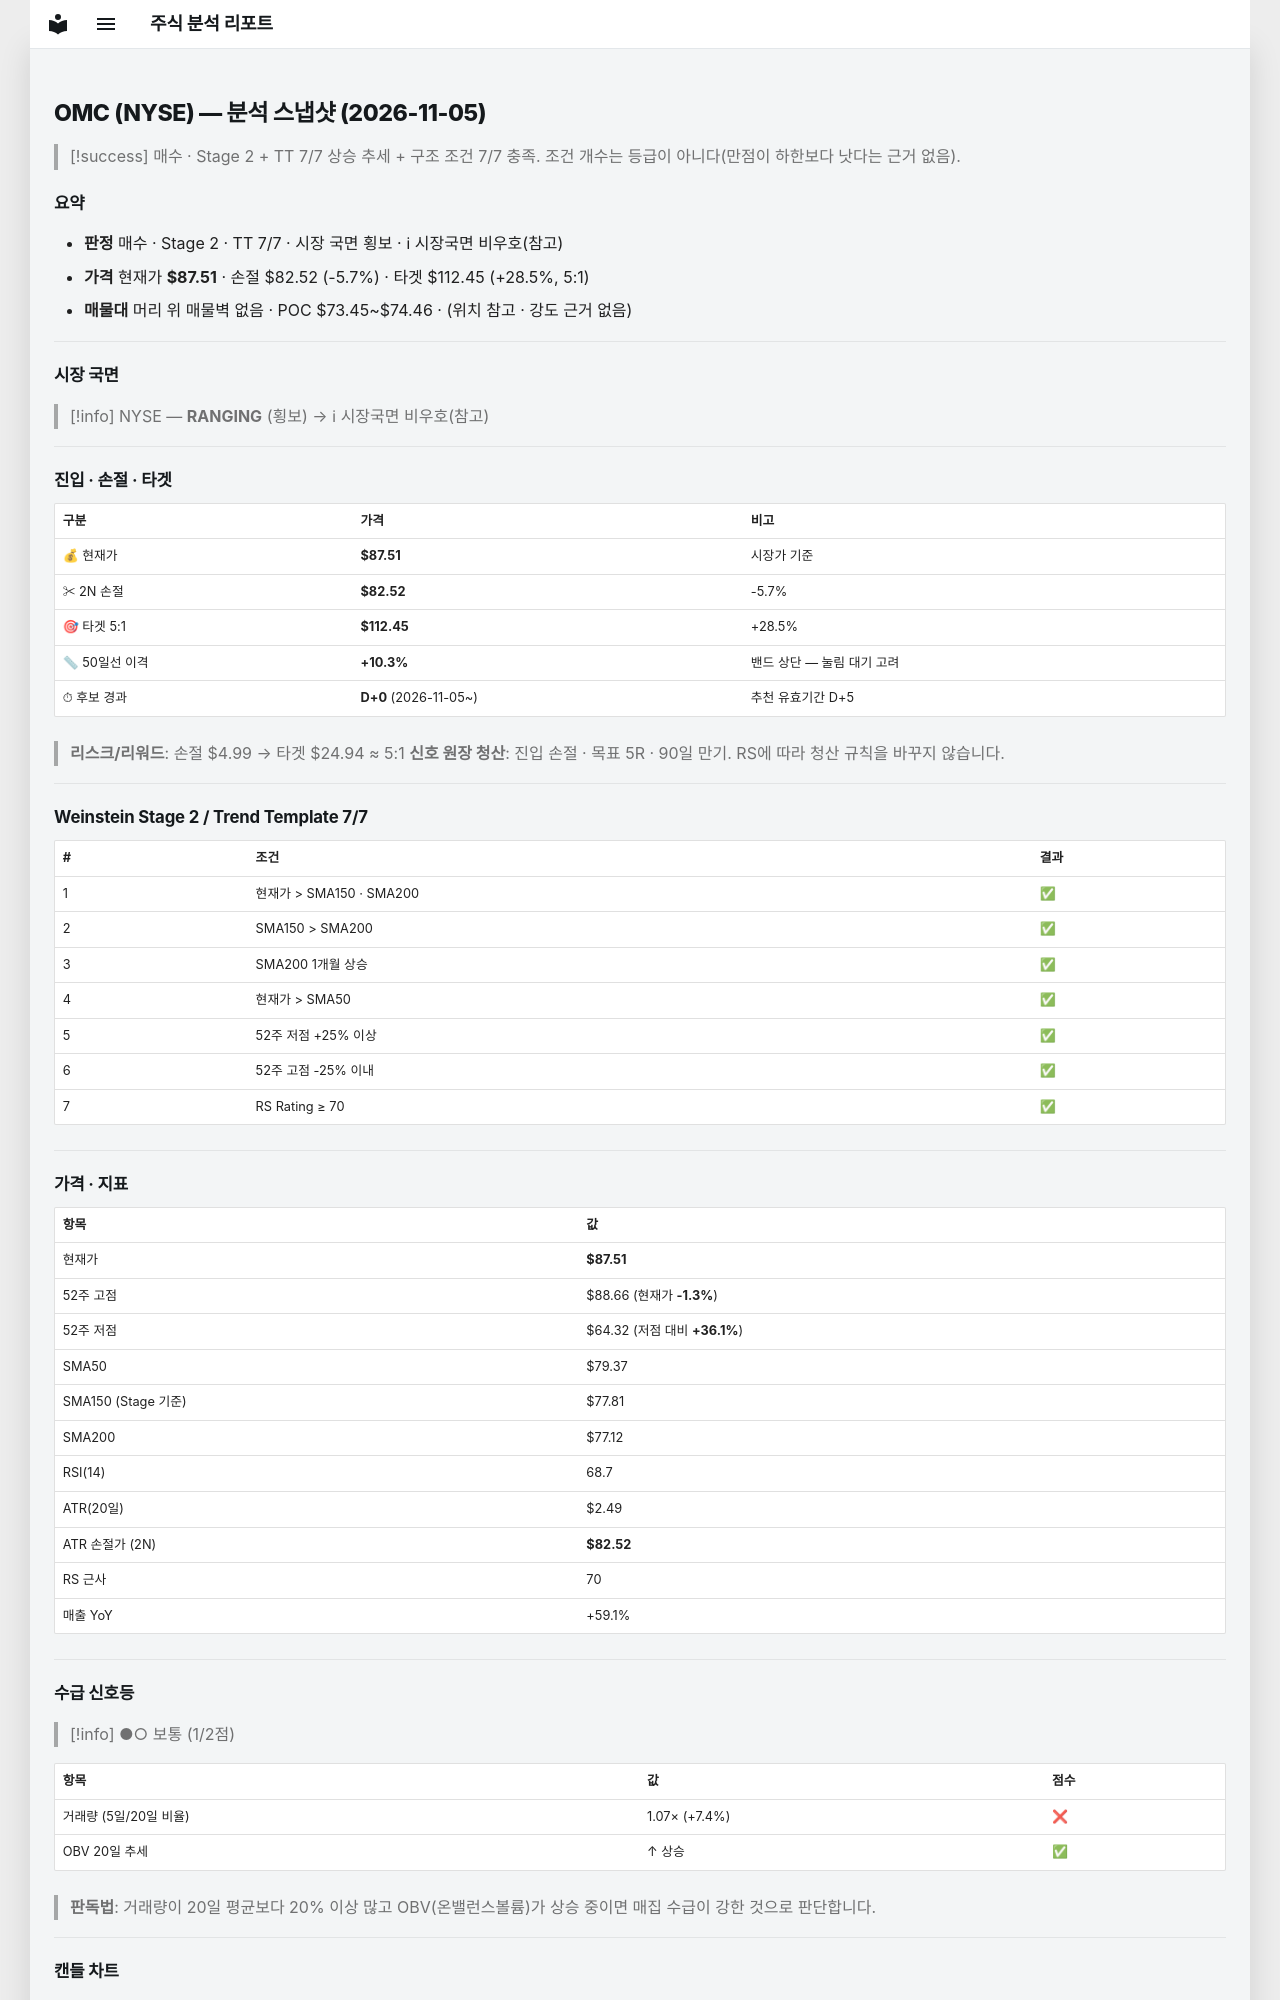

repository: soloandco/stock-reports · page: snapshots/OMC-2026-11-05/index.html · generator: mkdocs

---
type: analysis-snapshot
title: OMC 분석 스냅샷
ticker: OMC
market: NYSE
created: 2026-11-05
updated: 2026-11-05
bar-date: 2026-11-04
verdict: 매수후보
real-rr: 0.23
sma50-gap-pct: 10.3
candidate-days: 0
candidate-since: 2026-11-05
weekly-position: 저항대아래
weekly-overhead-price: 88.66
weekly-overhead-pct: 1.3
stage: 2
trend-template-score: 7
tt-max: 7
ma-set: sma-50-150-200
price: 87.51000213623047
stop-price: 82.52298586621299
market-regime: RANGING
supply-demand-score: 1/2
supply-demand-label: 보통
status: tracking
tags:
  - stock-agent
  - watchlist
  - OMC
  - analysis
related:
  - "[[analysis-template]]"
---

# OMC (NYSE) — 분석 스냅샷 (2026-11-05)

> [!success] 매수 · Stage 2 + TT 7/7
> 상승 추세 + 구조 조건 7/7 충족. 조건 개수는 등급이 아니다(만점이 하한보다 낫다는 근거 없음).

## 요약

- **판정** 매수 · Stage 2 · TT 7/7 · 시장 국면 횡보 · ℹ 시장국면 비우호(참고)
- **가격** 현재가 **$87.51** · 손절 $82.52 (-5.7%) · 타겟 $112.45 (+28.5%, 5:1)
- **매물대** 머리 위 매물벽 없음 · POC $73.45~$74.46 · (위치 참고 · 강도 근거 없음)

---

## 시장 국면

> [!info] NYSE — **RANGING** (횡보) → ℹ 시장국면 비우호(참고)

---

## 진입 · 손절 · 타겟

| 구분 | 가격 | 비고 |
|------|------|------|
| 💰 현재가 | **$87.51** | 시장가 기준 |
| ✂ 2N 손절 | **$82.52** | -5.7% |
| 🎯 타겟 5:1 | **$112.45** | +28.5% |
| 📏 50일선 이격 | **+10.3%** | 밴드 상단 — 눌림 대기 고려 |
| ⏱ 후보 경과 | **D+0** (2026-11-05~) | 추천 유효기간 D+5 |

> **리스크/리워드**: 손절 $4.99 → 타겟 $24.94 ≈ 5:1
> **신호 원장 청산**: 진입 손절 · 목표 5R · 90일 만기. RS에 따라 청산 규칙을 바꾸지 않습니다.

---

## Weinstein Stage 2 / Trend Template 7/7

| # | 조건 | 결과 |
|---|------|------|
| 1 | 현재가 > SMA150 · SMA200 | ✅ |
| 2 | SMA150 > SMA200 | ✅ |
| 3 | SMA200 1개월 상승 | ✅ |
| 4 | 현재가 > SMA50 | ✅ |
| 5 | 52주 저점 +25% 이상 | ✅ |
| 6 | 52주 고점 -25% 이내 | ✅ |
| 7 | RS Rating ≥ 70 | ✅ |

---

## 가격 · 지표

| 항목 | 값 |
|------|---|
| 현재가 | **$87.51** |
| 52주 고점 | $88.66 (현재가 **-1.3%**) |
| 52주 저점 | $64.32 (저점 대비 **+36.1%**) |
| SMA50 | $79.37 |
| SMA150 (Stage 기준) | $77.81 |
| SMA200 | $77.12 |
| RSI(14) | 68.7 |
| ATR(20일) | $2.49 |
| ATR 손절가 (2N) | **$82.52** |
| RS 근사 | 70 |
| 매출 YoY | +59.1% |

---
## 수급 신호등

> [!info] ●○ 보통 (1/2점)

| 항목 | 값 | 점수 |
|------|------|------|
| 거래량 (5일/20일 비율) | 1.07× (+7.4%) | ❌ |
| OBV 20일 추세 | ↑ 상승 | ✅ |

> **판독법**: 거래량이 20일 평균보다 20% 이상 많고 OBV(온밸런스볼륨)가 상승 중이면 매집 수급이 강한 것으로 판단합니다.

---
